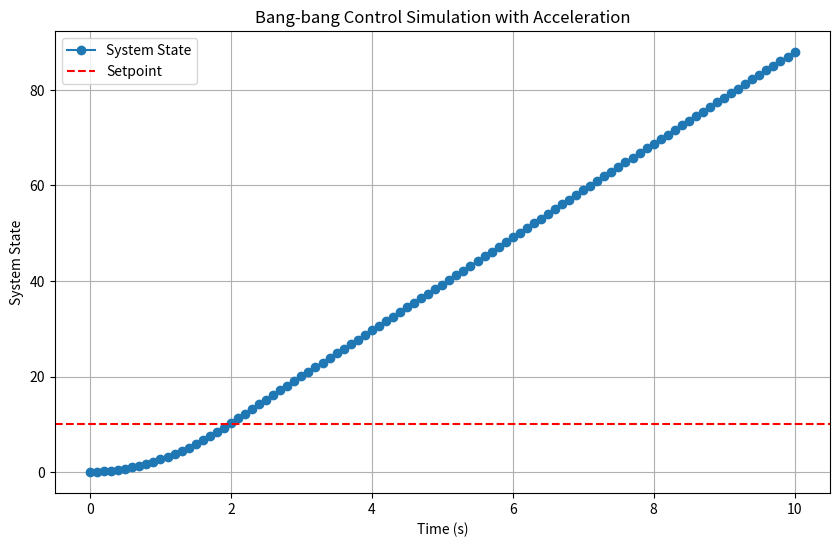
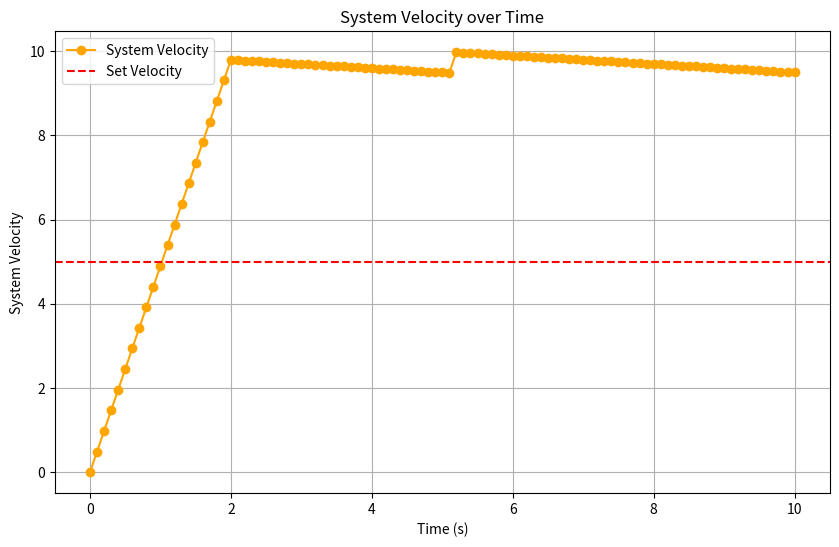
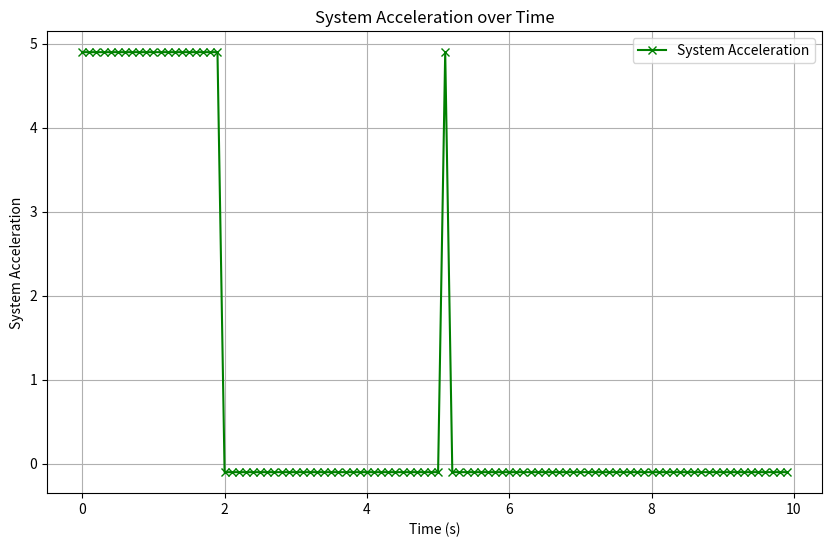

The script that saved these images, in order:
import matplotlib.pyplot as plt

def bang_bang_control(current_value, setpoint, tolerance, max_output):
    if current_value < setpoint - tolerance:
        return max_output
    else:
        return 0.0

def simulate_system(setpoint, initial_value, tolerance, max_output, max_acceleration, dt, num_steps):
    values = [initial_value]
    velocities = [0.0]
    accelerations = []
    for _ in range(num_steps):
        current_value = values[-1]
        current_velocity = velocities[-1]
        control_output = bang_bang_control(current_velocity, setpoint, tolerance, max_output)
        acceleration = control_output - 0.1
        accelerations.append(acceleration)
        next_velocity = current_velocity + acceleration * dt
        if next_velocity < 0:
            next_velocity = 0
        next_value = current_value + next_velocity * dt
        values.append(next_value)
        velocities.append(next_velocity)
    return values, velocities, accelerations

setpoint = 10.0
initial_value = 0.0
tolerance = 0.5
max_output = 5.0
max_acceleration = 2.0
dt = 0.1
num_steps = 100
system_values, system_velocities, system_accelerations = simulate_system(setpoint, initial_value, tolerance, max_output, max_acceleration, dt, num_steps)
time_steps = [i * dt for i in range(num_steps + 1)]
plt.figure(figsize=(10, 6))
plt.plot(time_steps, system_values, label='System State', marker='o')
plt.axhline(y=setpoint, color='r', linestyle='--', label='Setpoint')
plt.title('Bang-bang Control Simulation with Acceleration')
plt.xlabel('Time (s)')
plt.ylabel('System State')
plt.legend()
plt.grid(True)
plt.show()
plt.figure(figsize=(10, 6))
plt.plot(time_steps, system_velocities, label='System Velocity', marker='o', color='orange')
plt.axhline(y=5.0, color='r', linestyle='--', label='Set Velocity')
plt.title('System Velocity over Time')
plt.xlabel('Time (s)')
plt.ylabel('System Velocity')
plt.legend()
plt.grid(True)
plt.show()
plt.figure(figsize=(10, 6))
plt.plot(time_steps[:-1], system_accelerations, label='System Acceleration', marker='x', color='green')  # 마지막 step은 가속도가 없으므로 제외
plt.title('System Acceleration over Time')
plt.xlabel('Time (s)')
plt.ylabel('System Acceleration')
plt.legend()
plt.grid(True)
plt.show()